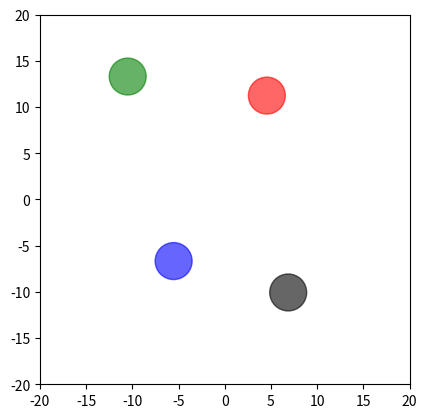

Recreate this plot in Python.
import matplotlib.pyplot as plt
import matplotlib.patches as patches
from matplotlib.animation import FuncAnimation
import numpy as np
import random

# adjustment
frame_max_col = 3       # max collision in one frame
circle_speed = 1.4
c1_x_speed = circle_speed - random.random() * circle_speed
c1_y_speed = circle_speed - c1_x_speed
c2_x_speed = circle_speed - random.random() * circle_speed
c2_y_speed = circle_speed - c2_x_speed
c3_x_speed = circle_speed - random.random() * circle_speed
c3_y_speed = circle_speed - c3_x_speed
c4_x_speed = circle_speed - random.random() * circle_speed
c4_y_speed = circle_speed - c4_x_speed

c_vels = [[c1_x_speed, c1_y_speed],
          [c2_x_speed, c2_y_speed],
          [c3_x_speed, c3_y_speed],
          [c4_x_speed, c4_y_speed]]

c_poss = [[random.randint(0, 17), random.randint(0, 17)],
          [random.randint(-17, 0), random.randint(0, 17)],
          [random.randint(-17, 0), random.randint(-17, 0)],
          [random.randint(0, 17), random.randint(-17, 0)]]

# setup
fig, ax = plt.subplots()
ax.set_aspect('equal')
ax.set_xlim(-20, 20)
ax.set_ylim(-20, 20)
ax.axis('on')

c1 = patches.Circle((c_poss[0]), 2.0, color='red', alpha=0.6)
c2 = patches.Circle((c_poss[1]), 2.0, color='green', alpha=0.6)
c3 = patches.Circle((c_poss[2]), 2.0, color='blue', alpha=0.6)
c4 = patches.Circle((c_poss[3]), 2.0, color='black', alpha=0.6)

ax.add_patch(c1)
ax.add_patch(c2)
ax.add_patch(c3)
ax.add_patch(c4)

def restart():
    new_poss = [[random.randint(0, 17), random.randint(0, 17)],
                [random.randint(-17, 0), random.randint(0, 17)],
                [random.randint(-17, 0), random.randint(-17, 0)],
                [random.randint(0, 17), random.randint(-17, 0)]]
    return new_poss

def calculate(pos1, pos2, vel1, vel2):
    # circle2 relative position and speed to circle1
    vector_12 = [pos2[0] - pos1[0], pos2[1] - pos1[1]]
    relative_vel_12 = [vel2[0] - vel1[0], vel2[1] - vel1[1]]

    # the distance of circle1 to circle2 (always positive)
    vec_length = ((pos2[0] - pos1[0])**2 + (pos2[1] - pos1[1])**2)**0.5

    # normalize vector12 (make the length = 1)
    normalized_vector = [vector_12[0] / vec_length, vector_12[1] / vec_length]

    # handle if the circles are moving apart
    relative_vel_along_normal = (relative_vel_12[0] * normalized_vector[0] +
                                 relative_vel_12[1] * normalized_vector[1])
    if relative_vel_along_normal > 0:
        return vel1, vel2

    # projects circles vector to collision point 
    v1_proj = vel1[0] * normalized_vector[0] + vel1[1] * normalized_vector[1]
    v2_proj = vel2[0] * normalized_vector[0] + vel2[1] * normalized_vector[1]

    # transfer vector after elastic collision
    v1_proj_after = v2_proj
    v2_proj_after = v1_proj

    # pnv = perpendicular normalized vector
    pnv = [-normalized_vector[1], normalized_vector[0]]

    # how much vector/energy doesn't affect and affected by collision
    v1t = vel1[0] * pnv[0] + vel1[1] * pnv[1]
    v2t = vel2[0] * pnv[0] + vel2[1] * pnv[1]
    v1_final = [v1_proj_after * normalized_vector[0] + v1t * pnv[0], 
                v1_proj_after * normalized_vector[1] + v1t * pnv[1]]
    v2_final = [v2_proj_after * normalized_vector[0] + v2t * pnv[0], 
                v2_proj_after * normalized_vector[1] + v2t * pnv[1]]
    return v1_final, v2_final

def check_circle_collision(pos1, pos2, rad=2.0):
    distance = (pos1[0] - pos2[0])**2 + (pos1[1] - pos2[1])**2
    return distance <= (2 * (rad + 0.3))**2      # 0.3 is margin for error

def check_wall_collision(pos, bounds=17.8):
    temp = []
    for n in range(2):
        temp.append(pos[n] <= -bounds or pos[n] >= bounds)
    return temp

def update(frame):
    global c_poss, c_vels
    collision_count = 0

    # handle all unique pair of circle's collision
    pairs = [[0, 1], [0, 2], [0, 3], [1, 2], [1, 3], [2, 3]]
    for i, j in pairs:
        if check_circle_collision(c_poss[i], c_poss[j], 2.0):
            c_vels[i], c_vels[j] = calculate(c_poss[i], c_poss[j], c_vels[i], c_vels[j])
            collision_count += 1

    for x in range(4):
        wall_collision = check_wall_collision(c_poss[x], 17.8)
        for n in range(2):
            if wall_collision[n]:
                c_vels[x][n] = -c_vels[x][n]
                collision_count += 1
        c_poss[x] = [c_poss[x][0] + c_vels[x][0], c_poss[x][1] + c_vels[x][1]]

    if collision_count > frame_max_col:
        c_poss = restart()

    c1.set_center(c_poss[0])
    c2.set_center(c_poss[1])
    c3.set_center(c_poss[2])
    c4.set_center(c_poss[3])
    return c1, c2, c3, c4

ani = FuncAnimation(fig, update, frames=np.arange(0, 200), interval=20, blit=True)
plt.show()
